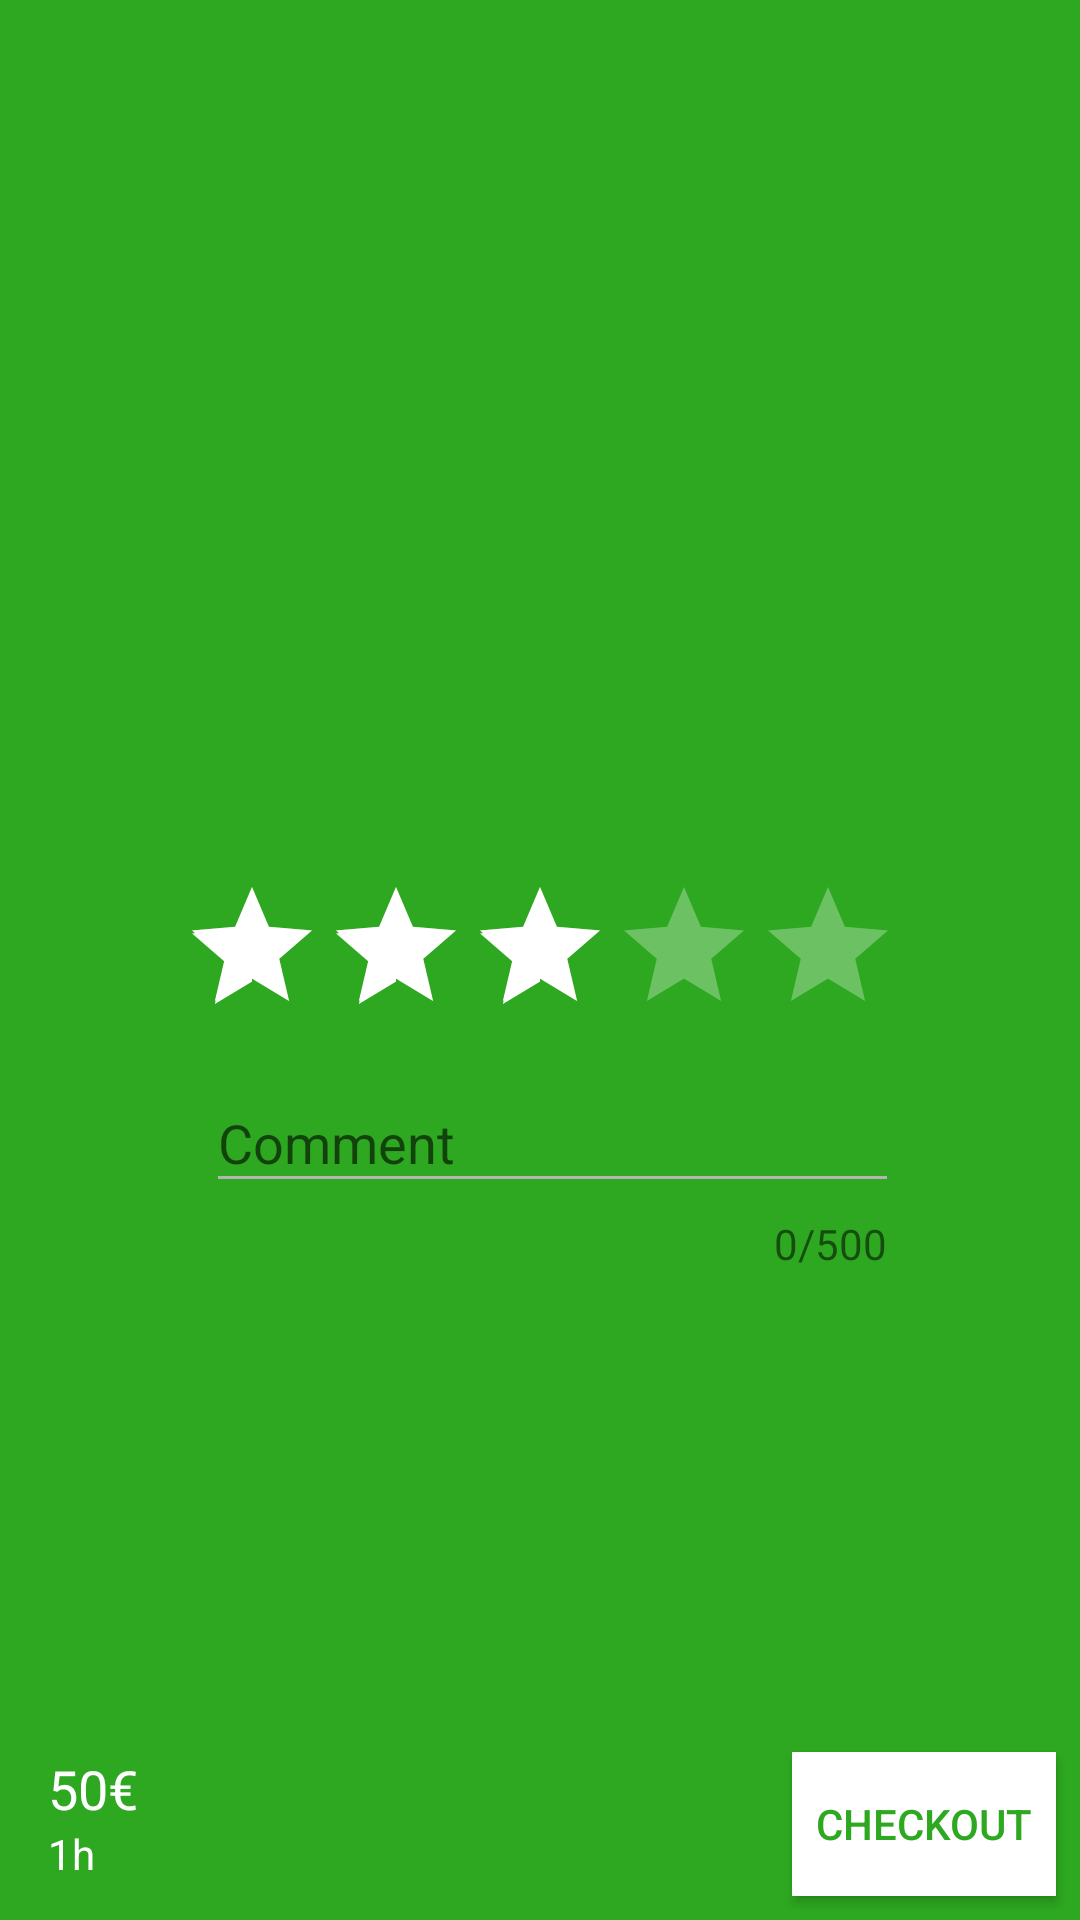

Produce the Android XML layout that renders to this screen, including the resource entries it uses.
<!-- AndroidManifest.xml: application theme AppTheme -->
<!-- res/layout/activity_checkout.xml -->
<?xml version="1.0" encoding="utf-8"?>
<android.support.constraint.ConstraintLayout xmlns:android="http://schemas.android.com/apk/res/android"
    xmlns:app="http://schemas.android.com/apk/res-auto"
    xmlns:tools="http://schemas.android.com/tools"
    android:layout_width="match_parent"
    android:layout_height="match_parent"
    tools:context=".CheckoutActivity"
    android:background="@color/colorPrimary">

    <RatingBar
        android:id="@+id/ratingbar"
        android:layout_width="wrap_content"
        android:layout_height="wrap_content"
        android:layout_marginBottom="8dp"
        android:layout_marginEnd="8dp"
        android:layout_marginStart="8dp"
        android:layout_marginTop="8dp"
        app:layout_constraintBottom_toBottomOf="parent"
        app:layout_constraintEnd_toEndOf="parent"
        app:layout_constraintStart_toStartOf="parent"
        app:layout_constraintTop_toTopOf="parent"
        android:rating="3"
        android:theme="@style/WhiteRatingBar"/>

    <android.support.design.widget.TextInputLayout
        android:id="@+id/textInputLayout4"
        android:layout_width="wrap_content"
        android:layout_height="wrap_content"
        android:layout_marginEnd="8dp"
        android:layout_marginStart="8dp"
        app:counterEnabled="true"
        app:counterMaxLength="500"
        android:theme="@style/WhiteEditText"
        app:counterTextAppearance="@color/gray"
        app:layout_constraintEnd_toEndOf="parent"
        app:layout_constraintStart_toStartOf="parent"
        app:layout_constraintTop_toBottomOf="@+id/ratingbar">

        <EditText
            android:id="@+id/comment"
            android:layout_width="wrap_content"
            android:layout_height="wrap_content"
            android:layout_marginStart="8dp"
            android:layout_marginTop="8dp"
            android:ems="11"
            android:hint="@string/comment"
            android:maxLines="3"
            android:textColor="@color/white"
            android:inputType="textMultiLine" />

    </android.support.design.widget.TextInputLayout>

    <Button
        android:id="@+id/checkout_btn"
        android:layout_width="wrap_content"
        android:layout_height="wrap_content"
        android:layout_marginBottom="8dp"
        android:layout_marginEnd="8dp"
        android:text="@string/checkout"
        android:background="@color/white"
        android:textColor="@color/colorPrimary"
        app:layout_constraintBottom_toBottomOf="parent"
        app:layout_constraintEnd_toEndOf="parent" />


    <ImageView
        android:id="@+id/user_photo"
        android:layout_width="70dp"
        android:layout_height="70dp"
        android:layout_marginTop="64dp"
        app:layout_constraintEnd_toEndOf="parent"
        app:layout_constraintStart_toStartOf="parent"
        app:layout_constraintTop_toTopOf="parent" />

    <TextView
        android:id="@+id/user_name"
        android:layout_width="wrap_content"
        android:layout_height="wrap_content"
        android:layout_marginTop="8dp"
        android:textColor="@color/white"
        android:textAppearance="@style/TextAppearance.AppCompat.Medium"
        app:layout_constraintEnd_toEndOf="parent"
        app:layout_constraintStart_toStartOf="parent"
        app:layout_constraintTop_toBottomOf="@+id/user_photo" />

    <TextView
        android:id="@+id/total_amount"
        android:layout_width="wrap_content"
        android:layout_height="wrap_content"
        android:layout_marginStart="16dp"
        android:text="50€"
        android:textAppearance="@style/TextAppearance.AppCompat.Medium"
        android:textColor="@color/white"
        app:layout_constraintStart_toStartOf="parent"
        app:layout_constraintTop_toTopOf="@+id/checkout_btn" />

    <TextView
        android:id="@+id/total_hours"
        android:layout_width="wrap_content"
        android:layout_height="wrap_content"
        android:layout_marginStart="16dp"
        android:textColor="@color/white"
        android:text="1h"
        app:layout_constraintStart_toStartOf="parent"
        app:layout_constraintTop_toBottomOf="@+id/total_amount" />
</android.support.constraint.ConstraintLayout>
<!-- resources referenced by this layout -->
<resources>
  <color name="colorPrimary">#2DA820</color>
  <color name="gray">#b4b4b4</color>
  <color name="white">#fff</color>
  <string name="checkout">Checkout</string>
  <string name="comment">Comment</string>
  <style name="WhiteEditText" parent="Theme.AppCompat.Light">
          <item name="colorControlNormal">@color/gray</item>
          <item name="colorControlActivated">@color/white</item>
      </style>
  <style name="WhiteRatingBar" parent="Theme.AppCompat">
          <item name="colorControlNormal">@color/white</item>
          <item name="colorControlActivated">@color/white</item>
      </style>
  <style name="AppTheme" parent="Theme.AppCompat.Light.NoActionBar">
          
          <item name="colorPrimary">@color/colorPrimary</item>
          <item name="colorPrimaryDark">@color/colorPrimaryDark</item>
          <item name="colorAccent">@color/colorAccent</item>
          <item name="android:statusBarColor">@color/white</item>
          <item name="android:windowTranslucentStatus">true</item>
          <item name="android:windowDrawsSystemBarBackgrounds">true</item>
          <item name="android:windowBackground">@color/white</item>
          <item name="android:windowContentTransitions">true</item>
          <item name="android:windowAllowEnterTransitionOverlap">true</item>
          <item name="android:windowAllowReturnTransitionOverlap">true</item>
          <item name="windowNoTitle">false</item>
      </style>
  <color name="colorPrimaryDark">#2da820</color>
  <color name="colorAccent">#2da820</color>
</resources>
